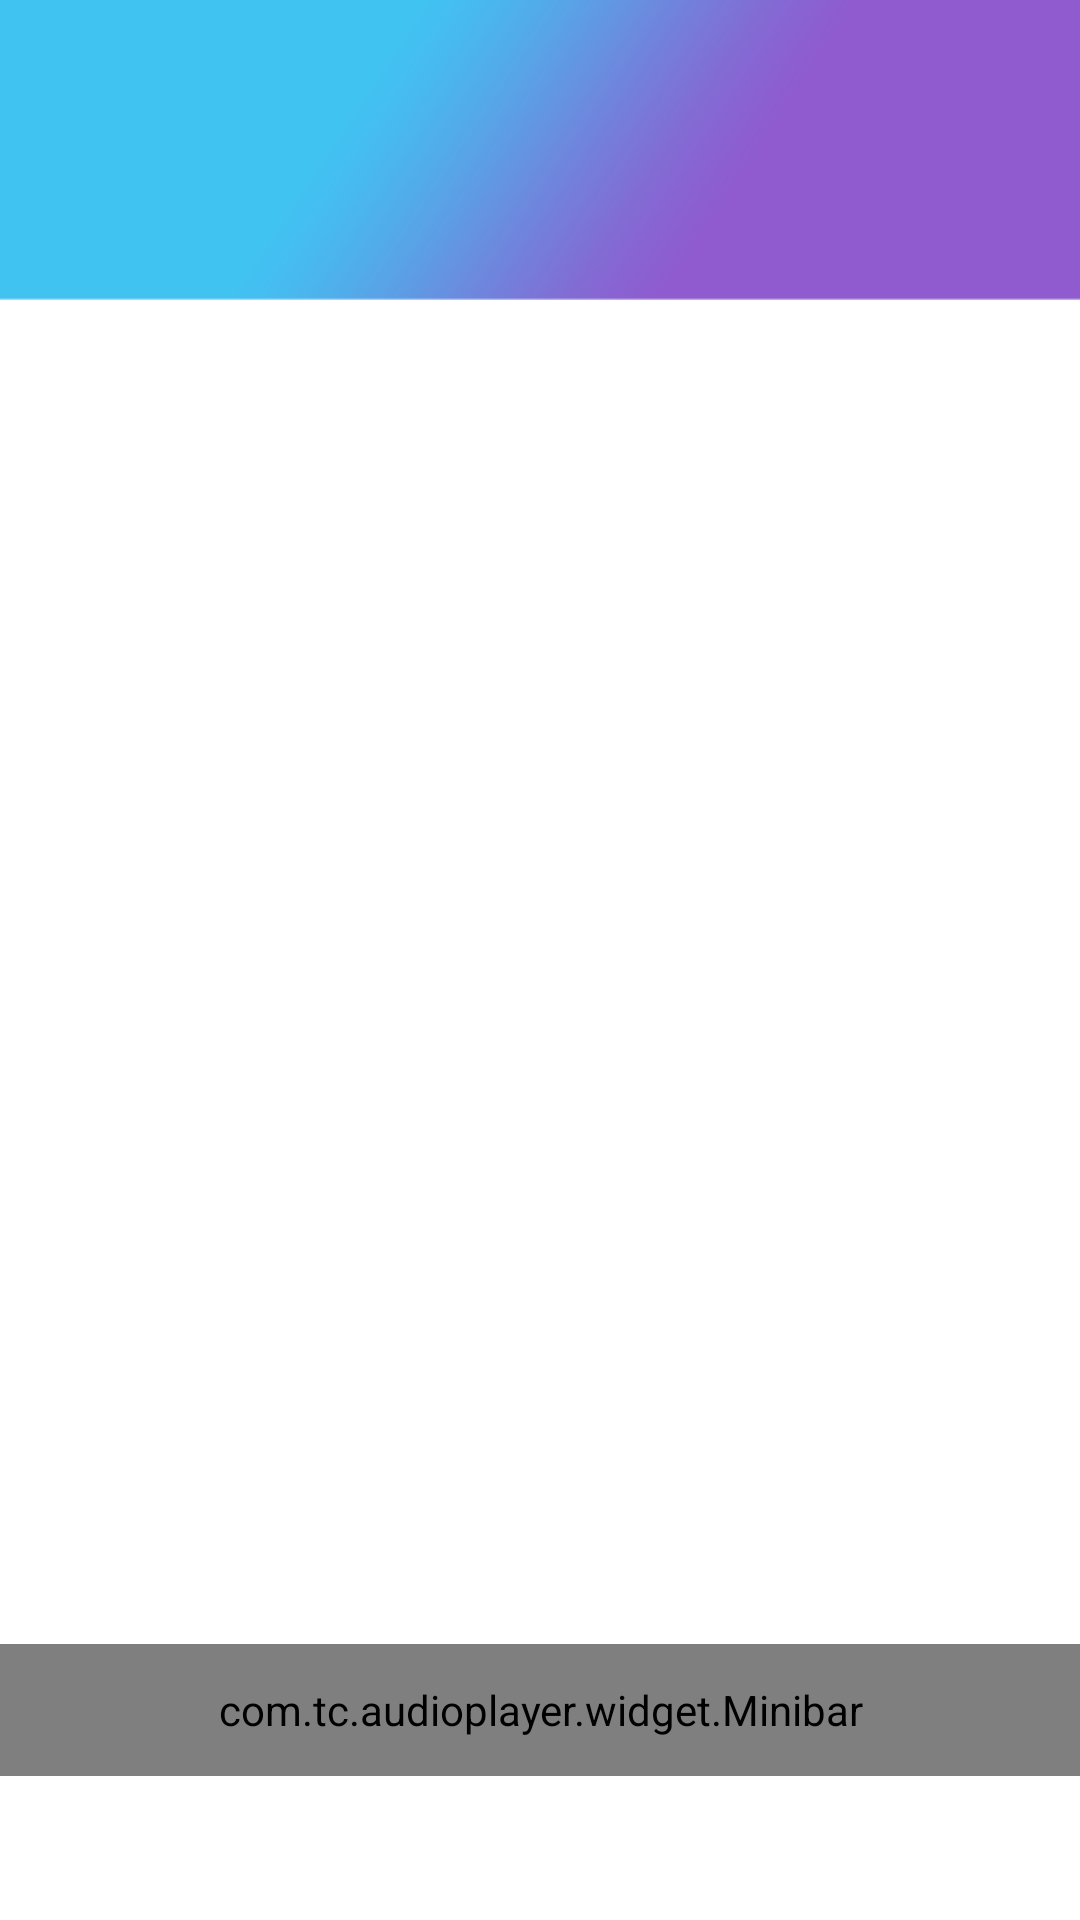

Produce the Android XML layout that renders to this screen, including the resource entries it uses.
<!-- AndroidManifest.xml: application theme AppTheme -->
<!-- res/layout/app_bar_main.xml -->
<?xml version="1.0" encoding="utf-8"?>
<RelativeLayout xmlns:android="http://schemas.android.com/apk/res/android"
    xmlns:app="http://schemas.android.com/apk/res-auto"
    android:layout_width="match_parent"
    android:layout_height="match_parent"
    android:orientation="vertical">

    <ImageView
        android:layout_width="match_parent"
        android:layout_height="100dp"
        android:background="@drawable/top_bg"
        android:scaleType="fitXY" />

    <android.support.design.widget.CoordinatorLayout
        android:id="@+id/coordinatorlayout"
        android:layout_width="match_parent"
        android:layout_height="match_parent"
        android:layout_above="@+id/tablayout">

        <include
            layout="@layout/layout_home_content"
            android:layout_width="match_parent"
            android:layout_height="match_parent"
            android:layout_marginTop="@dimen/header_height" />

        <android.support.v7.widget.Toolbar
            android:id="@+id/toolbar"
            android:layout_width="match_parent"
            android:layout_height="@dimen/header_height"
            android:gravity="center_vertical"
            android:subtitle=" "
            android:title=" "
            android:titleTextColor="#ffffff"
            app:popupTheme="@style/AppTheme.NoActionBar"></android.support.v7.widget.Toolbar>

    </android.support.design.widget.CoordinatorLayout>

    <android.support.design.widget.TabLayout
        android:id="@+id/tablayout"
        android:layout_width="match_parent"
        android:layout_height="wrap_content"
        android:layout_alignParentBottom="true"
        android:background="@android:color/white"
        app:tabGravity="fill"
        app:tabIndicatorColor="@android:color/transparent"
        app:tabMaxWidth="0dp"
        app:tabMode="fixed"
        app:tabSelectedTextColor="@color/colorPrimary"
        app:tabTextAppearance="@style/Theme.Tablayout.TabTextAppearance"
        app:tabTextColor="#706d6d" />
</RelativeLayout>
<!-- res/layout/layout_home_content.xml (included above) -->
<?xml version="1.0" encoding="utf-8"?>
<LinearLayout xmlns:android="http://schemas.android.com/apk/res/android"
    android:layout_width="match_parent"
    android:layout_height="match_parent"
    android:orientation="vertical">

    <android.support.v4.view.ViewPager
        android:id="@+id/vp_content_main"
        android:layout_width="match_parent"
        android:layout_height="0dp"
        android:layout_weight="1" />

    <com.tc.audioplayer.widget.Minibar
        android:id="@+id/minibar"
        android:layout_width="match_parent"
        android:layout_height="44dp"
        android:layout_alignParentBottom="true"
        android:orientation="horizontal" />

</LinearLayout>
<!-- resources referenced by this layout -->
<resources>
  <color name="colorPrimary">#1d64f2</color>
  <dimen name="header_height">55dp</dimen>
  <!-- drawable top_bg: png bitmap (drawable-xxhdpi, 23790 bytes) -->
  <style name="AppTheme.NoActionBar">
          <item name="windowActionBar">false</item>
          <item name="windowNoTitle">true</item>
      </style>
  <style name="Theme.Tablayout.TabTextAppearance" parent="TextAppearance.Design.Tab">
          <item name="android:textSize">14sp</item>
          <item name="android:textColor">?android:textColorSecondary</item>
          <item name="textAllCaps">true</item>
      </style>
  <style name="AppTheme" parent="AppBaseTheme" />
  <style name="AppBaseTheme" parent="Theme.AppCompat.Light.DarkActionBar">
          
          <item name="android:textAllCaps">false</item>
          <item name="android:windowActionBar">false</item>
          <item name="windowActionBar">false</item>
          <item name="windowNoTitle">true</item>
          <item name="colorPrimary">@color/colorPrimary</item>
          <item name="colorPrimaryDark">@color/colorPrimaryDark</item>
          <item name="colorAccent">@color/colorAccent</item>
          <item name="android:windowIsTranslucent">true</item>
          <item name="android:windowBackground">@android:color/transparent</item>
          <item name="drawerArrowStyle">@style/DrawerArrowStyle</item>
      </style>
  <color name="colorPrimaryDark">#5c5cec</color>
  <color name="colorAccent">#73a3e5</color>
  <style name="DrawerArrowStyle" parent="Widget.AppCompat.DrawerArrowToggle">
          <item name="color">@android:color/white</item>
      </style>
</resources>
